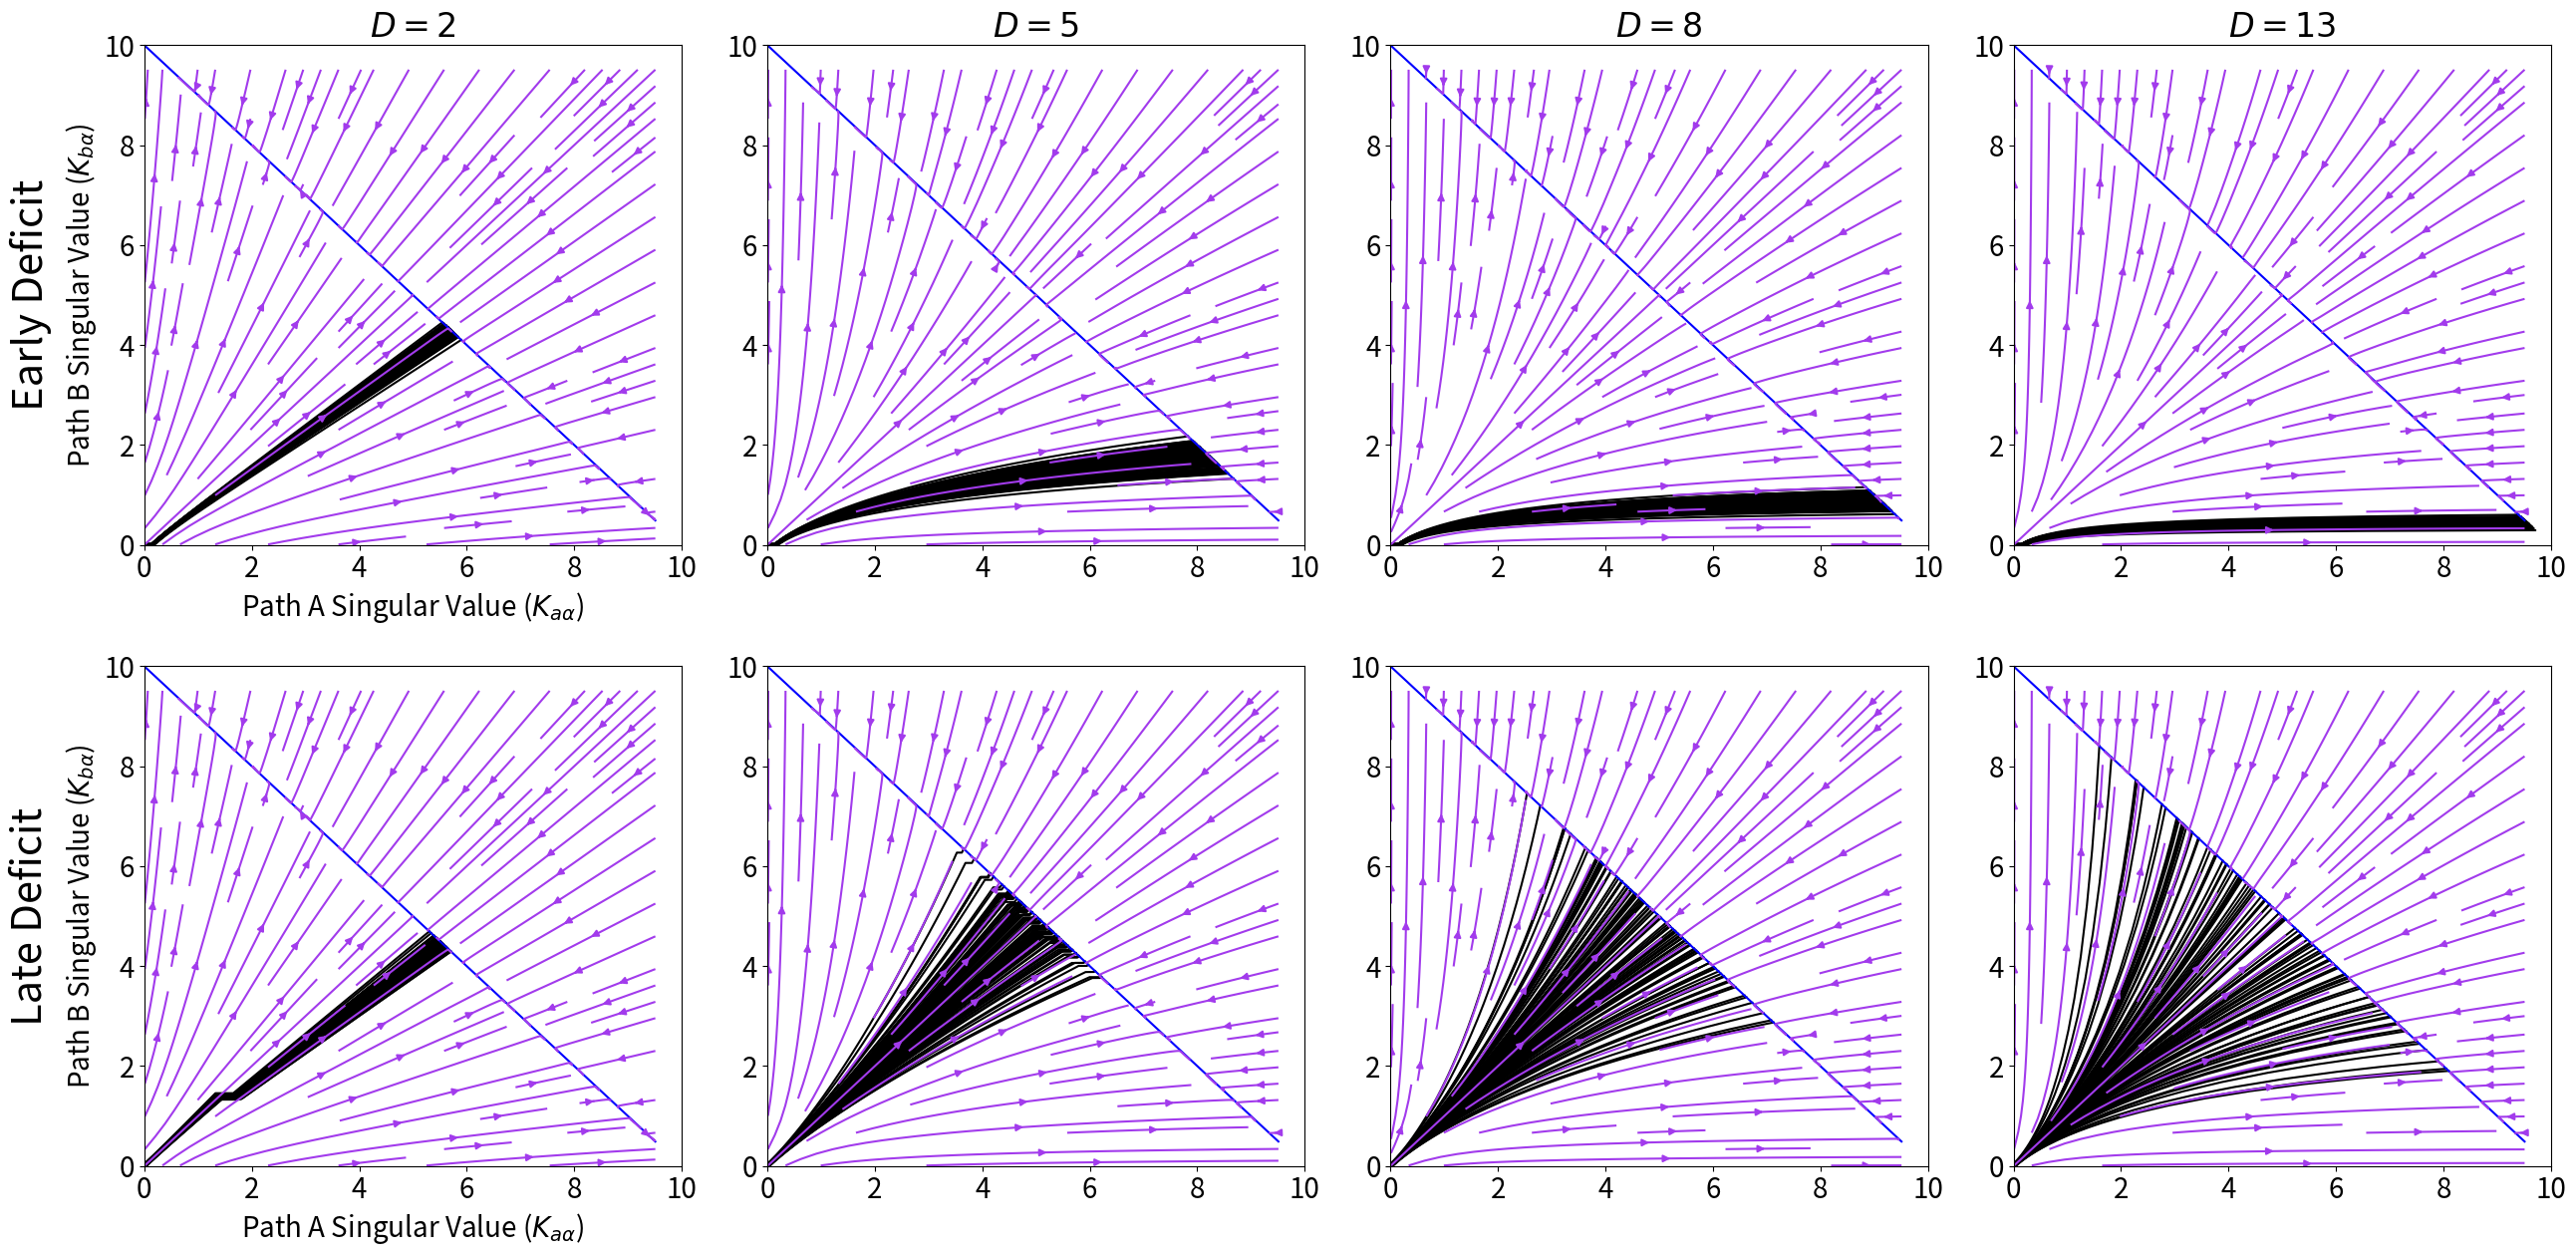

Recreate this plot in Python. (Note: this script raises an exception after producing the figure.)
import matplotlib.pyplot as plt
import numpy as np
from numpy.random import default_rng

plt.rc('font', size=20)
from scipy.interpolate import interp1d

rng = default_rng(seed=49827345)


# For large init, we have p ** 2 + 1, instead of p ** 2 (for small init),
# since q ** 2 - p ** 2 = 1 is the constant of motion
def K_full(p, D):
    return p * np.power(p ** 2 + 1, (D - 1) / 2)


def get_init_k(n, s=0.1):
    return rng.normal(0, s, size=(n, 2))


def k_trajectory(D, S, p0, def_start, def_end):
    px0, py0 = p0
    dt = 0.001

    T = 1000
    px = np.zeros(T)
    py = np.zeros(T)

    px[0] = px0
    py[0] = py0

    Kx = np.zeros(T)
    Ky = np.zeros(T)

    Kx[0] = K_full(px0, D)
    Ky[0] = K_full(py0, D)

    for t in range(1, T):

        Omega = S - Kx[t - 1] - Ky[t - 1]
        px[t] = px[t - 1] + dt * (np.sqrt(px[t - 1] ** 2 + 1) ** (D - 1)) * Omega

        # [redacted]
        if t >= def_start and t < def_end:
            py[t] = py[t - 1]
        else:
            py[t] = py[t - 1] + dt * (np.sqrt(py[t - 1] ** 2 + 1) ** (D - 1)) * Omega

        Kx[t] = K_full(px[t], D)
        Ky[t] = K_full(py[t], D)

    return Kx, Ky


kx = np.arange(0.01, 10.01, 0.5)
ky = np.arange(0.01, 10.01, 0.5)

KX, KY = np.meshgrid(kx, ky)
p = np.linspace(0, 10, 10000)


def k_vector_field(D, S):
    K = K_full(p, D)
    pOfK = interp1d(K, p)
    PX = pOfK(KX)
    PY = pOfK(KY)

    Omega = S - KX - KY

    # This comes from K = p * (p ** 2 + 1) ** ((D - 1) / 2), and then taking the derivative
    # Recall formula for dp = sqrt(p ** 2 + 1) ** (D - 1) * Omega
    dkx = ((KX / PX) ** 2 + (D - 1) * PX * ((KX / PX) ** ((D - 3) / (D - 1))) * KX) * Omega
    dky = ((KY / PY) ** 2 + (D - 1) * PY * ((KY / PY) ** ((D - 3) / (D - 1))) * KY) * Omega

    return dkx, dky


S = 10.  # Singular value
fig, ax = plt.subplots(nrows=2, ncols=4, figsize=(6.5 * 4, 6.5 * 2))

std = 0.01
for di, (def_start, def_end) in enumerate([(0, 15), (100, 115)]):
    D_vals = [2, 5, 8, 13]  # [2,3,8,13]
    p_init_array = get_init_k(100, s=std)
    for i, D in enumerate(D_vals):
        for p_init in p_init_array:
            ax[di, i].set_ylim([0, 10])
            ax[di, i].set_xlim([0, 10])
            k_traj = k_trajectory(D, S, p_init, def_start, def_end)
            ax[di, i].plot(k_traj[0], k_traj[1], 'k')

        dkx, dky = k_vector_field(D, S)
        ax[di, i].plot(kx, S - kx, 'b-')
        ax[di, i].streamplot(KX, KY, dkx, dky, density=1.0, linewidth=None, color='#A23BEC')
        if di == 0:
            ax[di, i].set_title('$D={}$'.format(D))

ax[0, 0].set_xlabel(r'Path A Singular Value ($K_{a\alpha}$)')
ax[0, 0].set_ylabel(r'Path B Singular Value ($K_{b\alpha}$)')
ax[1, 0].set_xlabel(r'Path A Singular Value ($K_{a\alpha}$)')
ax[1, 0].set_ylabel(r'Path B Singular Value ($K_{b\alpha}$)')

# Create a new text object for the second line of the y-axis label
text_obj = ax[0, 0].annotate('Early Deficit', xy=(0, 0), xytext=(-0.25, 0.5), textcoords='axes fraction',
                             fontsize=30, rotation='vertical', va='center')
text_obj1 = ax[1, 0].annotate('Late Deficit', xy=(0, 0), xytext=(-0.25, 0.5), textcoords='axes fraction',
                              fontsize=30, rotation='vertical', va='center')

# fig.subplots_adjust(wspace=0.2, left=0.1, right=0.9)
fig.tight_layout()
fig.savefig(f"plots/Early-and-Late-Deficit.pdf")
